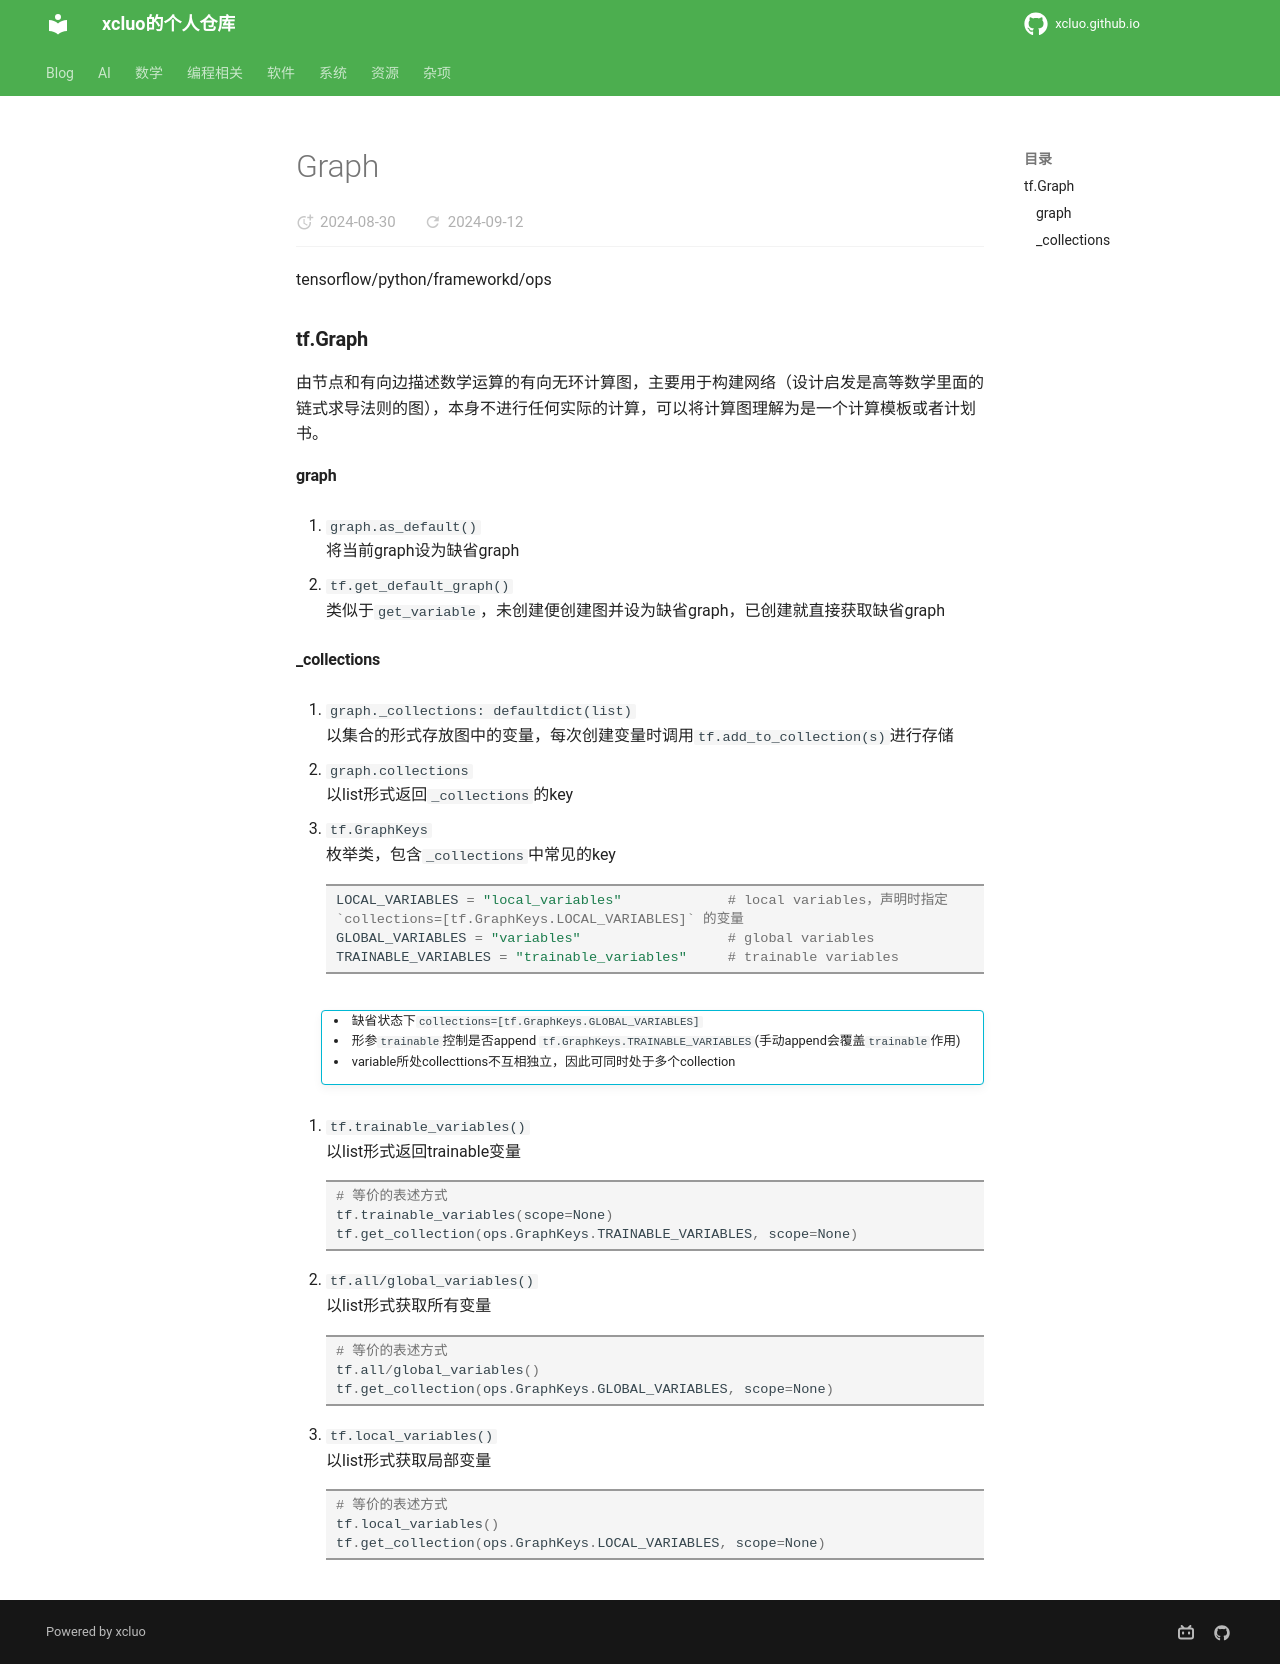

repository: xcluo/xcluo.github.io · page: AI/AI_Platform/Tensorflow/graph_related/ops/graph.html · generator: mkdocs

tensorflow/python/frameworkd/ops

### tf.Graph
由节点和有向边描述数学运算的有向无环计算图，主要用于构建网络（设计启发是高等数学里面的链式求导法则的图），本身不进行任何实际的计算，可以将计算图理解为是一个计算模板或者计划书。

#### graph
1. `graph.as_default()`  
将当前graph设为缺省graph

2. `tf.get_default_graph()`  
类似于`get_variable`，未创建便创建图并设为缺省graph，已创建就直接获取缺省graph

#### _collections
1. `graph._collections: defaultdict(list)`  
以集合的形式存放图中的变量，每次创建变量时调用`tf.add_to_collection(s)`进行存储

1. `graph.collections`  
以list形式返回`_collections`的key


1. `tf.GraphKeys`  
枚举类，包含`_collections`中常见的key
```python
LOCAL_VARIABLES = "local_variables"             # local variables，声明时指定`collections=[tf.GraphKeys.LOCAL_VARIABLES]` 的变量
GLOBAL_VARIABLES = "variables"                  # global variables
TRAINABLE_VARIABLES = "trainable_variables"     # trainable variables
```
<div class="admonition info" style="margin-left: 25px;">
    <!-- <p class="admonition-title"></p> -->
    <!-- <ol> -->
        <li>缺省状态下<code>collections=[tf.GraphKeys.GLOBAL_VARIABLES]</code></li>
        <li>形参<code>trainable</code>控制是否append <code>tf.GraphKeys.TRAINABLE_VARIABLES</code>(手动append会覆盖<code>trainable</code>作用)</li>
        <li>variable所处collecttions不互相独立，因此可同时处于多个collection</li>
    <!-- </ol> -->
</div>
1. `tf.trainable_variables()`  
以list形式返回trainable变量
```python
# 等价的表述方式
tf.trainable_variables(scope=None)
tf.get_collection(ops.GraphKeys.TRAINABLE_VARIABLES, scope=None)
```

1. `tf.all/global_variables()`  
以list形式获取所有变量
```python
# 等价的表述方式
tf.all/global_variables()
tf.get_collection(ops.GraphKeys.GLOBAL_VARIABLES, scope=None)
```

1. `tf.local_variables()`  
以list形式获取局部变量
```python
# 等价的表述方式
tf.local_variables()
tf.get_collection(ops.GraphKeys.LOCAL_VARIABLES, scope=None)
```
